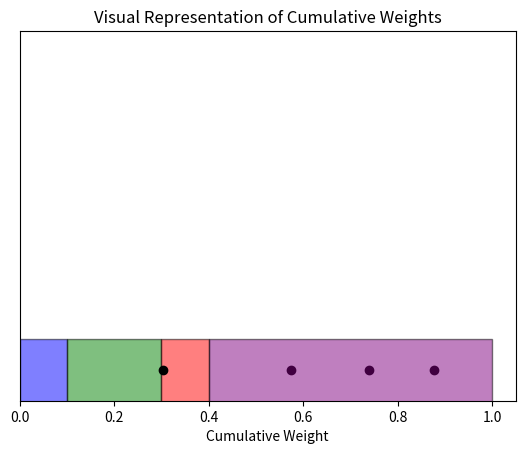

The script that saved this image:
import numpy as np
import matplotlib.pyplot as plt

# Define weights and calculate the cumulative sum
weights = np.array([0.1, 0.2, 0.1, 0.6])
positions = np.array([1.0, 1.5, 2.0, 2.3])
cumulative_weights = np.cumsum(weights)
print(cumulative_weights)
# Generate random numbers
random_values = np.array([0.74,0.574,0.877,0.303])
colors = ['blue', 'green', 'red', 'purple']
# Create the plot
fig, ax = plt.subplots()
ax.set_ylim([0, 0.3])
start = 0.0
for i in range(len(weights)):

    ax.barh(y=0.0, width=weights[i], left=start, height=0.1, color=colors[i], edgecolor='black', alpha=0.5)
    start += weights[i]
    ax.scatter(x=random_values[i], y=0.025, color='black')
# Set labels and title
ax.set_xlabel('Cumulative Weight')
ax.set_yticks([])  # Remove y-axis as it's not needed for this visualization
ax.set_title('Visual Representation of Cumulative Weights')

# Show the plot
plt.show()